Run: headless pygame with SDL's dummy video driver; simulated clock (each Clock.tick advances the game by its frame time, no real sleeping); random seed 0; keys injected as events and as key.get_pressed() state; no mouse input.
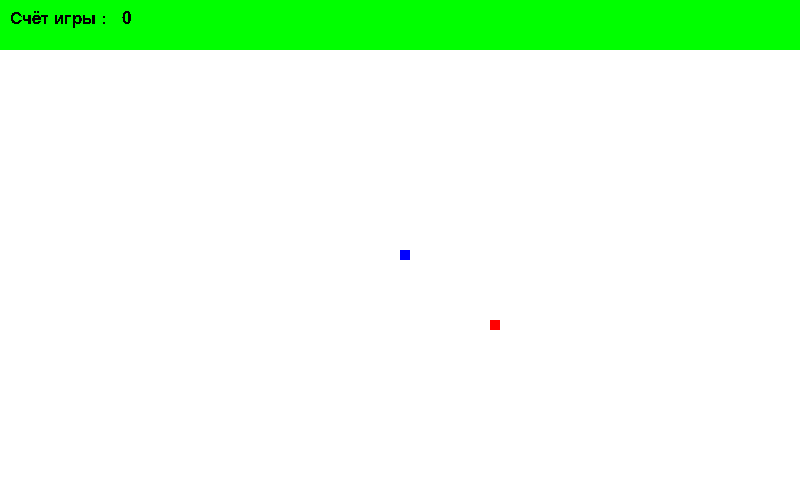
Frame 1 of 1 · flips 1–60 · no input

The pygame program that drew these frames:

import pygame, random

pygame.init()
dis = pygame.display.set_mode((800, 500))
pygame.display.set_caption('Змейка')

score = 0
# snake_size = 10
snake_list = []
snake_len = 1

x1 = 400  # текущие коорд змейки
y1 = 250  # текущие коорд змейки

x1_change = 0
y1_change = 0

# max координаты приложения
x_max = pygame.display.get_window_size()[0]
y_max = pygame.display.get_window_size()[1]

# координаты яблока
x_apple = random.randrange(0, x_max, 10)
y_apple = random.randrange(60, y_max, 10)

# цвета
blue = (0, 0, 255)
red = (255, 0, 0)
white = (255, 255, 255)
green = (0, 255, 0)
black = (0, 0, 0)

# шрифт для счёта
Impact = pygame.font.SysFont('Impact', 26)

game_over = False
clock = pygame.time.Clock()


def draw_snake (snake_list):
    for x in snake_list:
        pygame.draw.rect(dis, blue, [x[0], x[1], 10, 10])


while not game_over:
    for event in pygame.event.get():
        if event.type == pygame.QUIT:
            game_over = True
        if event.type == pygame.KEYDOWN:  # вопрос нажата ли кнопка?
            if event.key == pygame.K_LEFT:
                x1_change = -10
                y1_change = 0
            if event.key == pygame.K_RIGHT:
                x1_change = 10
                y1_change = 0
            if event.key == pygame.K_UP:
                x1_change = 0
                y1_change = -10
            if event.key == pygame.K_DOWN:
                x1_change = 0
                y1_change = 10
    if x1 >= pygame.display.get_window_size()[0] \
            or y1 >= pygame.display.get_window_size()[1] \
            or x1 <= 0 \
            or y1 <= 60:
        game_over = True
    x1 += x1_change
    y1 += y1_change

    dis.fill(white)


    pygame.draw.rect(dis, blue, (x1, y1, 10, 10))
    pygame.draw.rect(dis, red, [x_apple, y_apple, 10, 10])
    snake_head=[]
    snake_head.append(x1)
    snake_head.append(y1)
    snake_list.append(snake_head)
    if len(snake_list) > snake_len:
        del snake_list[0]

    for x in snake_list[:-1]:
        if x == snake_head:
            game_over = True
    draw_snake(snake_list)
    pygame.display.update()

    pygame.draw.rect(dis, green, (0, 0, 800, 50))
    text_score = Impact.render(f'Счёт игры :   {score}', 0, black)
    dis.blit(text_score, (10, 10)) # счёт игры
    pygame.display.update()  # обновление экрана

    if x1 == x_apple and y1 == y_apple:
        score += 1
        print('Змейка проглотила яблоко')
        print('Счёт игры :', score)
        snake_len +=1
        x_apple = random.randrange(0, x_max, 10)
        y_apple = random.randrange(60, y_max, 10)
    clock.tick(10)

pygame = quit()
quit()

# Добавить счетчик
# Сделать так, чтобы змея увеличивалась
# Если змея съест свой хвост, то игра закончится
# По желанию: добавить вступительную заставку
# По желанию: добавить музыку
